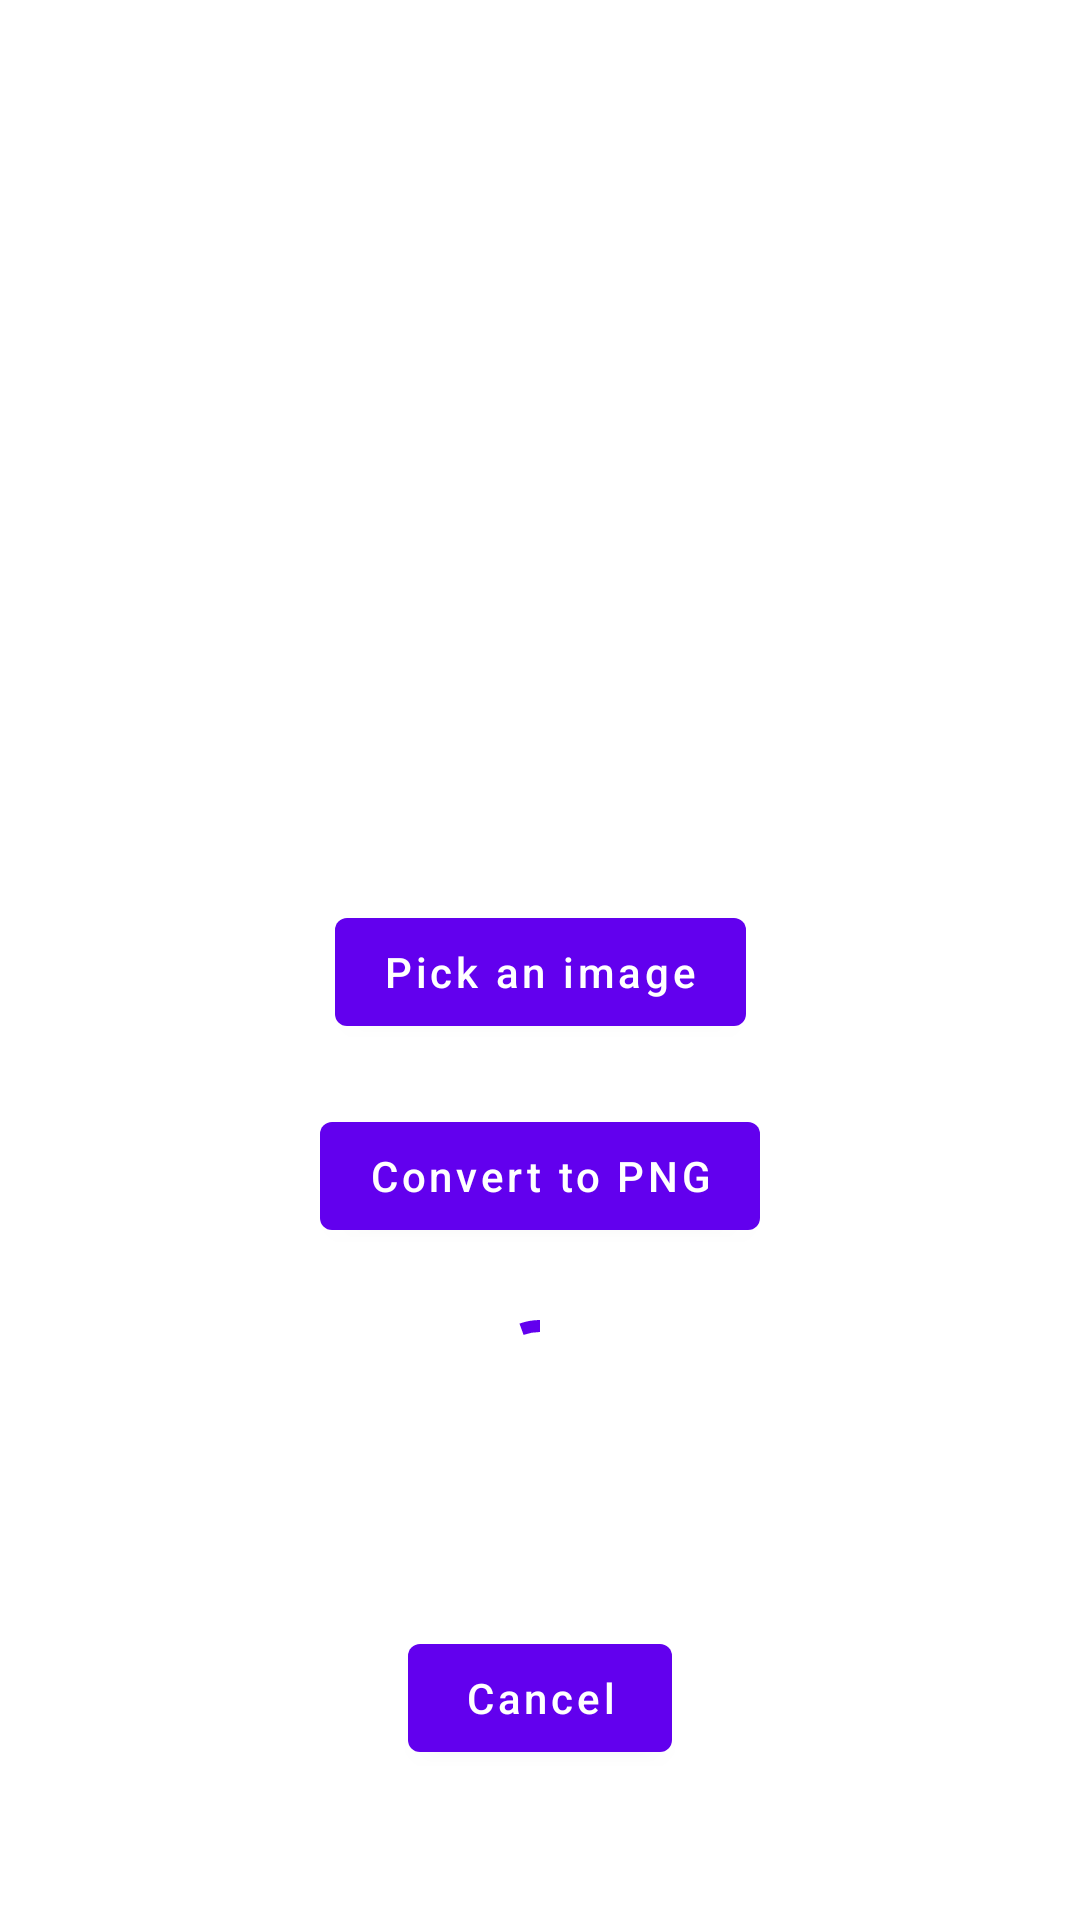

This screen was rendered from an Android layout file. Write that file and the resources it references.
<!-- AndroidManifest.xml: application theme Theme.MVPHomework -->
<!-- res/layout/activity_main_homework4.xml -->
<?xml version="1.0" encoding="utf-8"?>
<androidx.constraintlayout.widget.ConstraintLayout xmlns:android="http://schemas.android.com/apk/res/android"
    xmlns:app="http://schemas.android.com/apk/res-auto"
    android:layout_width="match_parent"
    android:layout_height="match_parent">

    <ImageView
        android:id="@+id/ivPicture"
        android:layout_width="match_parent"
        android:layout_height="250dp"
        app:layout_constraintEnd_toEndOf="parent"
        app:layout_constraintStart_toStartOf="parent"
        app:layout_constraintTop_toTopOf="parent" />

    <com.google.android.material.button.MaterialButton
        android:id="@+id/btnPick"
        android:layout_width="wrap_content"
        android:layout_height="wrap_content"
        android:layout_marginTop="50dp"
        android:text="@string/pick_an_image"
        android:textAllCaps="false"
        app:layout_constraintEnd_toEndOf="parent"
        app:layout_constraintStart_toStartOf="parent"
        app:layout_constraintTop_toBottomOf="@+id/ivPicture" />

    <com.google.android.material.button.MaterialButton
        android:id="@+id/btnConvert"
        android:layout_width="wrap_content"
        android:layout_height="wrap_content"
        android:layout_marginTop="20dp"
        android:text="@string/convert_to_png"
        android:textAllCaps="false"
        app:layout_constraintEnd_toEndOf="parent"
        app:layout_constraintStart_toStartOf="parent"
        app:layout_constraintTop_toBottomOf="@+id/btnPick" />

    <com.google.android.material.progressindicator.CircularProgressIndicator
        android:id="@+id/progressBar"
        android:layout_width="wrap_content"
        android:layout_height="wrap_content"
        android:layout_marginTop="20dp"
        android:indeterminate="true"
        app:layout_constraintEnd_toEndOf="parent"
        app:layout_constraintStart_toStartOf="parent"
        app:layout_constraintTop_toBottomOf="@+id/btnConvert" />

    <com.google.android.material.button.MaterialButton
        android:id="@+id/dispose"
        android:layout_width="wrap_content"
        android:layout_height="wrap_content"
        android:layout_marginBottom="50dp"
        android:text="@string/cancel"
        android:textAllCaps="false"
        app:layout_constraintBottom_toBottomOf="parent"
        app:layout_constraintEnd_toEndOf="parent"
        app:layout_constraintStart_toStartOf="parent" />

</androidx.constraintlayout.widget.ConstraintLayout>
<!-- resources referenced by this layout -->
<resources>
  <string name="cancel">Cancel</string>
  <string name="convert_to_png">Convert to PNG</string>
  <string name="pick_an_image">Pick an image</string>
  <style name="Theme.MVPHomework" parent="Theme.MaterialComponents.DayNight.DarkActionBar">
          
          <item name="colorPrimary">@color/purple_500</item>
          <item name="colorPrimaryVariant">@color/purple_700</item>
          <item name="colorOnPrimary">@color/white</item>
          
          <item name="colorSecondary">@color/teal_200</item>
          <item name="colorSecondaryVariant">@color/teal_700</item>
          <item name="colorOnSecondary">@color/black</item>
          
          <item name="android:statusBarColor" tools:targetApi="l">?attr/colorPrimaryVariant</item>
          
      </style>
  <!-- not gathered from this repository: default colours our renderer supplied (Android Studio template values) -->
  <color name="purple_500">#FF6200EE</color>
  <color name="purple_700">#FF3700B3</color>
  <color name="teal_200">#FF03DAC5</color>
  <color name="teal_700">#FF018786</color>
  <color name="black">#FF000000</color>
  <color name="white">#FFFFFFFF</color>
</resources>
